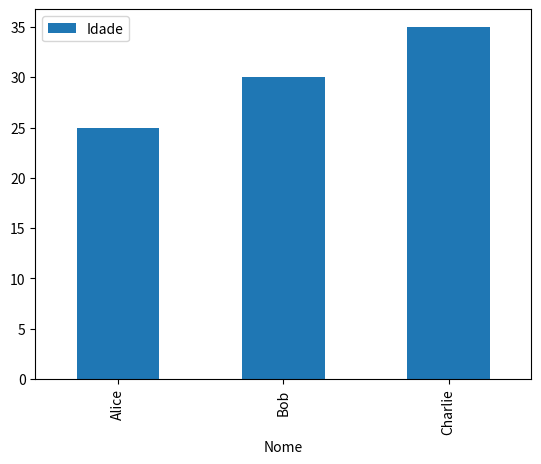

Here is the Python script that generated this plot:
import pandas as pd
import matplotlib.pyplot as plt


serie = pd.Series([10, 20, 30, 40], index=['a', 'b', 'c', 'd'])

# Acessando elementos por índice
value_at_b = serie['b']
print(value_at_b)


# Fatiando a série
slice_of_series = serie[1:3]
print(slice)

# Operações matemáticas
dobro = serie * 2
print("Série multiplicada por 2:")
print(dobro)

# Filtrando dados
maior_que_30 = serie[serie > 30]
print("Elementos maiores que 30:")
print(maior_que_30)

# Operações estatísticas
media = serie.mean()
soma = serie.sum()
print("Média:", media)
print("Soma:", soma)

data = {'Nome': ['Alice', 'Bob', 'Charlie'],
        'Idade': [25, 30, 35],
        'Cidade': ['A', 'B', 'C']}


df = pd.DataFrame(data)

# Acessando uma coluna por nome
coluna_idade = df['Idade']
print(coluna_idade)


# Selecionando linhas com base em uma condição
linha_filtro = df[df['Idade'] > 30]
print(linha_filtro)


# Adicionando uma nova coluna
df['Profissao'] = ['Engenheiro', 'Analista', 'Designer']
print(df)


# Removendo uma coluna
df_sem_cidade = df.drop('Cidade', axis=1)
print(df_sem_cidade)

# Gráfico de barras da idade por nome
df.plot.bar(x='Nome', y='Idade')
plt.show()

